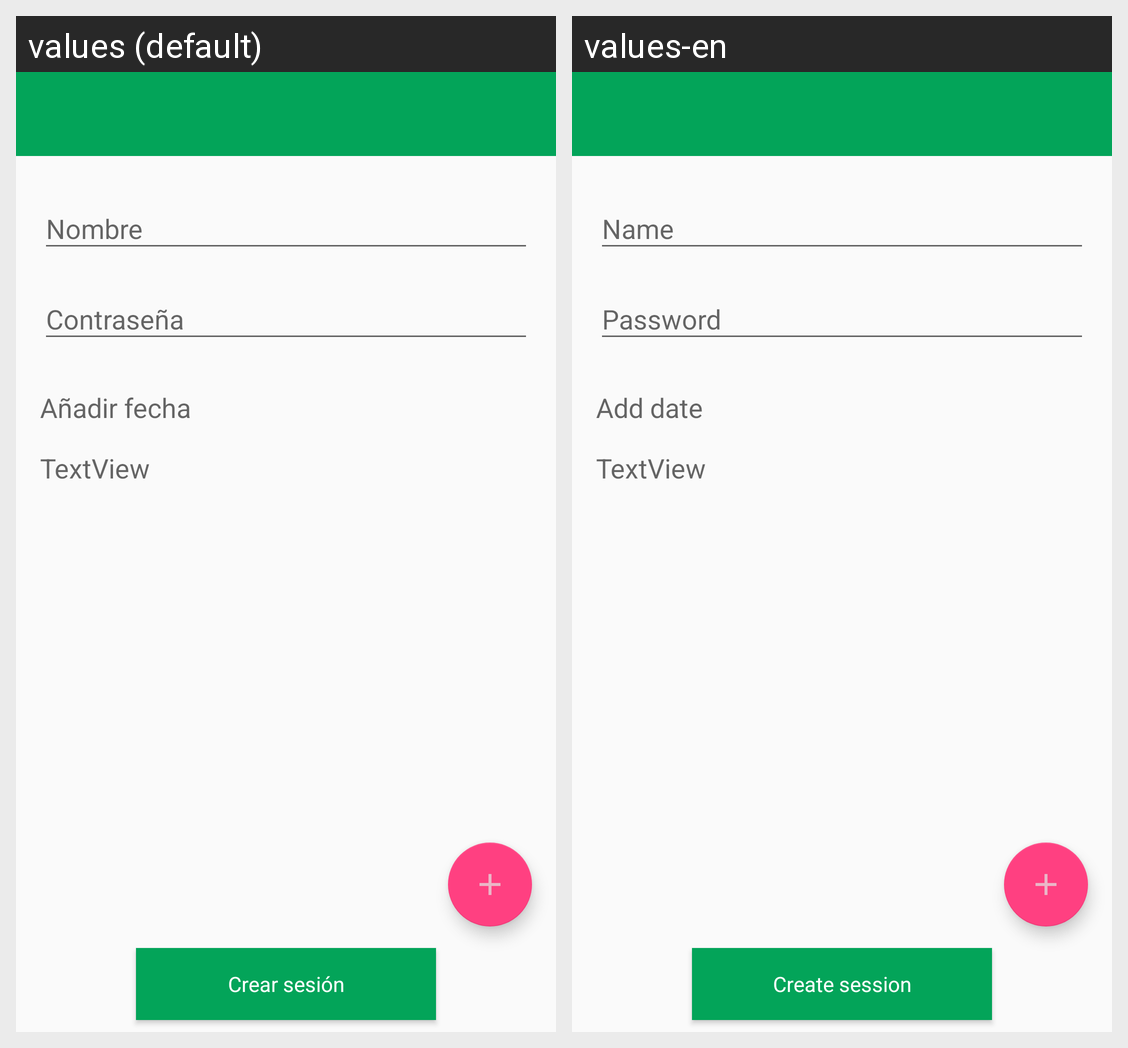

Strings drawn on this Android screen and how each of the app's shown locales translates them:
Android screen res/layout/fragment_add_session.xml rendered under 2 locales, left to right: values (default), values-en. Device: Nexus 5 (rendered at 1080×1920; each locale shown at half size, 540×960, under a caption strip naming it); theme AppTheme.
Strings drawn on this screen, with the default value and each locale's value (text and hints the layout hard-codes, and strings that could not be matched under every locale, appear in the picture but are not listed):

add_date
  values: Añadir fecha
  values-en: Add date

create_session
  values: Crear sesión
  values-en: Create session
